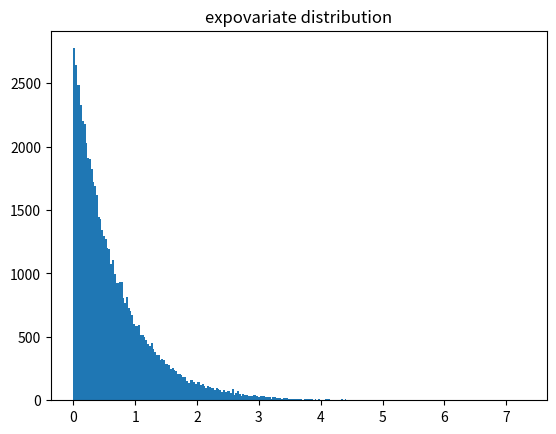

Python code for this plot:
# coding=utf-8
from random import expovariate

from matplotlib import pyplot

lambd = 1.5
data = [expovariate(lambd) for i in range(65536)]

pyplot.hist(data, bins=256)
pyplot.title('expovariate distribution')
pyplot.show()
